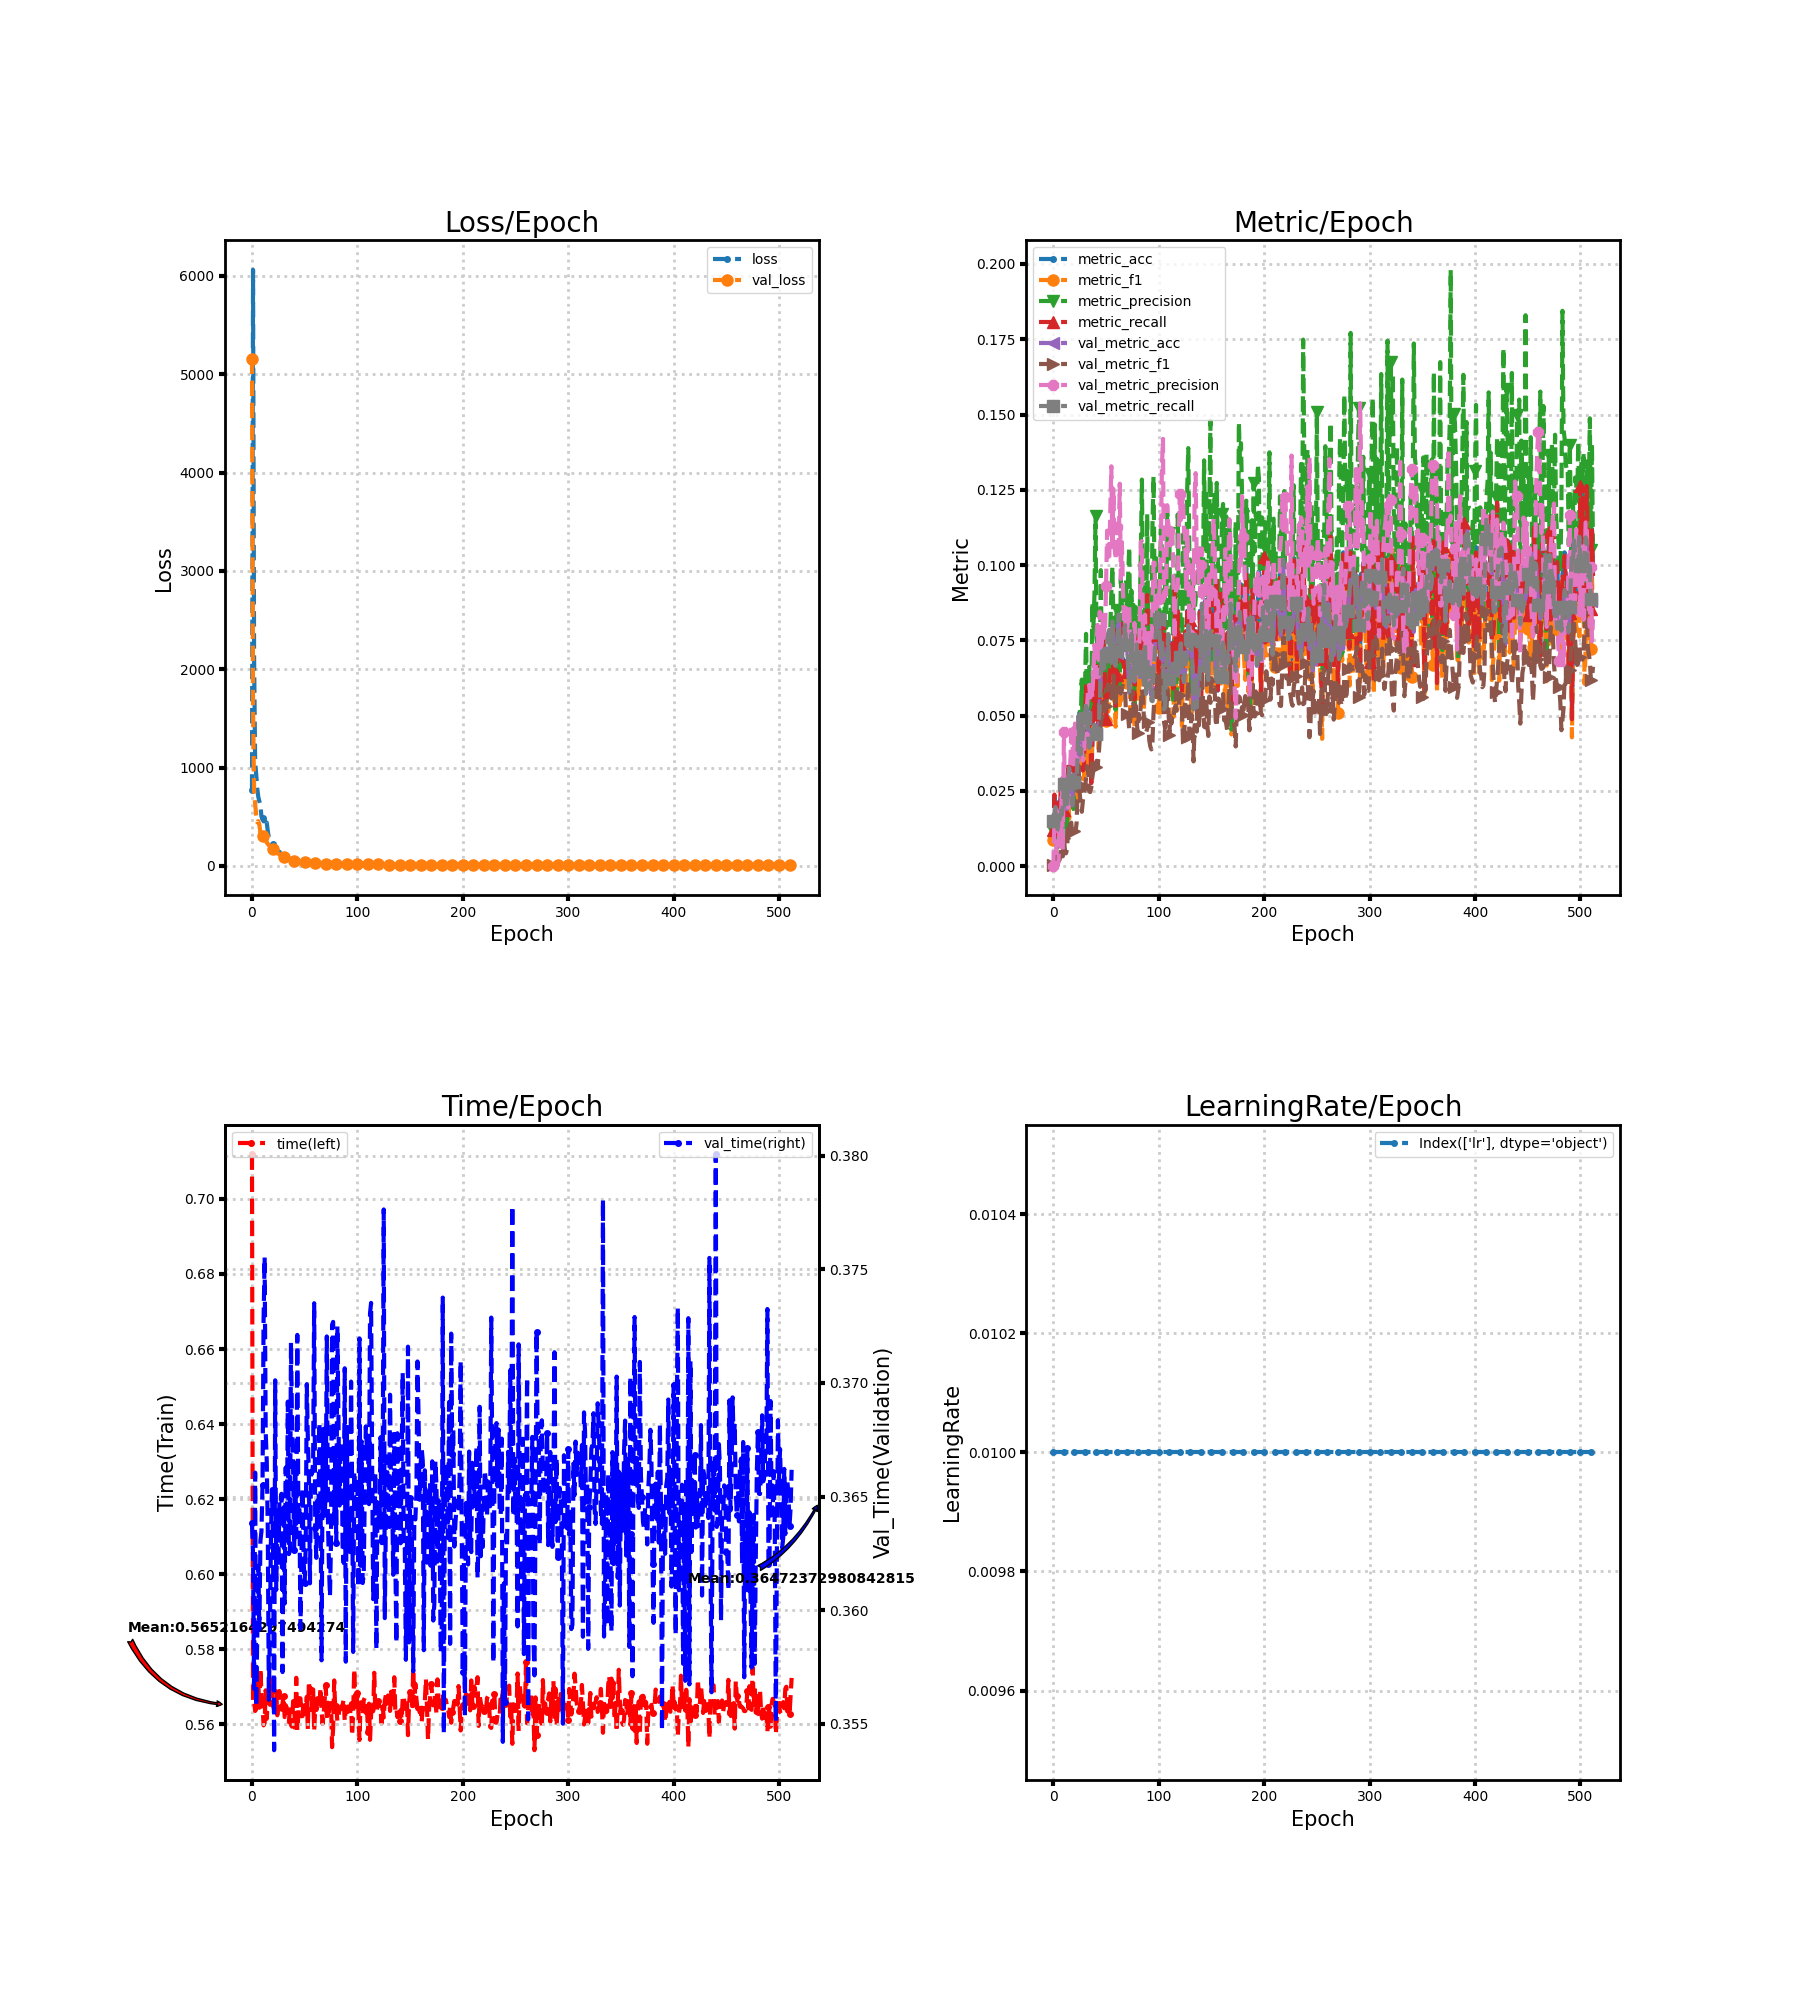

The data file committed next to this chart (first rows):
loss, metric_acc, metric_f1, metric_precision, metric_recall, time, lr, val_loss, val_metric_acc, val_metric_f1, val_metric_precision, val_metric_recall, val_time
775.3, 0.01237, 0.008601, 0.01179, 0.01202, 0.7119, 0.01, 5160, 0.01523, 0.0004491, 0.000228, 0.01493, 0.3638
6062, 0.02297, 0.007649, 0.01168, 0.02378, 0.5658, 0.01, 1630, 0.01502, 0.001252, 0.01515, 0.01535, 0.3624
2126, 0.01237, 0.01033, 0.01433, 0.01221, 0.5662, 0.01, 762.5, 0.0194, 0.004255, 0.01924, 0.01966, 0.3565
1051, 0.01413, 0.007321, 0.006229, 0.01389, 0.5635, 0.01, 630, 0.01627, 0.002361, 0.002248, 0.01678, 0.3661
932.9, 0.0159, 0.007776, 0.006231, 0.01578, 0.5641, 0.01, 517.5, 0.01252, 0.0006765, 0.0003514, 0.01226, 0.3558
788.6, 0.0212, 0.01648, 0.0188, 0.02125, 0.572, 0.01, 444.1, 0.01648, 0.001712, 0.001847, 0.01688, 0.359
701.2, 0.01237, 0.009175, 0.01054, 0.01221, 0.5707, 0.01, 455.2, 0.01585, 0.002168, 0.01892, 0.01555, 0.3619
654.6, 0.0265, 0.01569, 0.01592, 0.02694, 0.5644, 0.01, 418.7, 0.01961, 0.005504, 0.006502, 0.01913, 0.3592
612.3, 0.0212, 0.01481, 0.01468, 0.02083, 0.5748, 0.01, 334.5, 0.01731, 0.005146, 0.0291, 0.01703, 0.363
500.4, 0.01413, 0.007743, 0.006072, 0.01452, 0.568, 0.01, 332.9, 0.01982, 0.003284, 0.0054, 0.01981, 0.3635
487.3, 0.01943, 0.01247, 0.01051, 0.01873, 0.5654, 0.01, 305.2, 0.02712, 0.009218, 0.04456, 0.02719, 0.3655
452.9, 0.02827, 0.01736, 0.01413, 0.02883, 0.5597, 0.01, 303.9, 0.02023, 0.005235, 0.02202, 0.02037, 0.3728
458.9, 0.01943, 0.01403, 0.02472, 0.01915, 0.5603, 0.01, 301.1, 0.02023, 0.004268, 0.02167, 0.02045, 0.3755
407.9, 0.02297, 0.01421, 0.0116, 0.02273, 0.569, 0.01, 335.1, 0.01898, 0.005711, 0.02259, 0.01907, 0.3679
440.4, 0.03357, 0.02441, 0.03026, 0.03304, 0.5614, 0.01, 235.6, 0.0267, 0.01258, 0.01831, 0.02689, 0.3666
353.4, 0.0212, 0.01578, 0.02513, 0.02104, 0.5662, 0.01, 225.2, 0.03233, 0.01193, 0.02675, 0.03266, 0.3635
286.2, 0.03004, 0.022, 0.02168, 0.03009, 0.5665, 0.01, 210.3, 0.02941, 0.01403, 0.03088, 0.02943, 0.3561
282, 0.0371, 0.02477, 0.02406, 0.03725, 0.5652, 0.01, 189.7, 0.02566, 0.01447, 0.04685, 0.02581, 0.3591
254.7, 0.0318, 0.02838, 0.03706, 0.03157, 0.5726, 0.01, 197.7, 0.02023, 0.009602, 0.03632, 0.02061, 0.3632
241.7, 0.0265, 0.0203, 0.01898, 0.02588, 0.5673, 0.01, 180.9, 0.03004, 0.01169, 0.04586, 0.03042, 0.3653
226.9, 0.03534, 0.02331, 0.03176, 0.03493, 0.5655, 0.01, 168.5, 0.02795, 0.01162, 0.03523, 0.02799, 0.3628
199.3, 0.03357, 0.02669, 0.0412, 0.03304, 0.5637, 0.01, 167, 0.02587, 0.01132, 0.04892, 0.02584, 0.3538
196.4, 0.0265, 0.02216, 0.02539, 0.02567, 0.5667, 0.01, 155.7, 0.02628, 0.01417, 0.03979, 0.0263, 0.3701
191.8, 0.03357, 0.03153, 0.04118, 0.03283, 0.5688, 0.01, 139.5, 0.03755, 0.02473, 0.04094, 0.03761, 0.3609
158.3, 0.04064, 0.0356, 0.04568, 0.04019, 0.5624, 0.01, 127.4, 0.04985, 0.03268, 0.03923, 0.05003, 0.3644
141.7, 0.05124, 0.04294, 0.05211, 0.05008, 0.5651, 0.01, 123.6, 0.03838, 0.02417, 0.04079, 0.03876, 0.3619
144.9, 0.0371, 0.03457, 0.04888, 0.03704, 0.5688, 0.01, 120.8, 0.03671, 0.0203, 0.04042, 0.03716, 0.3648
129.9, 0.04417, 0.04003, 0.06198, 0.04419, 0.5647, 0.01, 111, 0.04026, 0.01808, 0.0392, 0.04067, 0.3637
113.5, 0.0318, 0.02893, 0.03757, 0.03178, 0.5638, 0.01, 102.9, 0.0438, 0.02179, 0.03507, 0.04403, 0.3651
115, 0.0318, 0.02905, 0.03579, 0.03241, 0.5656, 0.01, 96.99, 0.04798, 0.0239, 0.03719, 0.04808, 0.3573
91.46, 0.04947, 0.04068, 0.05899, 0.04882, 0.5674, 0.01, 91.77, 0.04944, 0.02624, 0.04276, 0.04938, 0.3645
108.2, 0.06007, 0.05196, 0.07716, 0.05976, 0.5619, 0.01, 85.09, 0.0534, 0.02902, 0.05328, 0.05322, 0.3603
98.42, 0.04064, 0.03102, 0.05106, 0.04061, 0.565, 0.01, 76.91, 0.05215, 0.03322, 0.05309, 0.05181, 0.3663
75.12, 0.0424, 0.04168, 0.06259, 0.04251, 0.5644, 0.01, 71.62, 0.04318, 0.03132, 0.05902, 0.04305, 0.3629
95.41, 0.0477, 0.04828, 0.0662, 0.04735, 0.5612, 0.01, 68.39, 0.03942, 0.02483, 0.06018, 0.03935, 0.3692
71.82, 0.0477, 0.04752, 0.06225, 0.04735, 0.5605, 0.01, 64.64, 0.04068, 0.02463, 0.05606, 0.04059, 0.3625
69.32, 0.02827, 0.02966, 0.05175, 0.02757, 0.5639, 0.01, 61.79, 0.04214, 0.02615, 0.06007, 0.04198, 0.3626
55.62, 0.0424, 0.04531, 0.08769, 0.04167, 0.5598, 0.01, 59.74, 0.04276, 0.02957, 0.05617, 0.04266, 0.3718
56.82, 0.0583, 0.05449, 0.07939, 0.05745, 0.5593, 0.01, 58, 0.04526, 0.032, 0.06445, 0.04534, 0.3681
59.71, 0.04947, 0.05067, 0.09039, 0.04861, 0.5661, 0.01, 56.2, 0.04693, 0.03408, 0.07343, 0.047, 0.3664
51.52, 0.06007, 0.06812, 0.1165, 0.05955, 0.5653, 0.01, 53.83, 0.0438, 0.033, 0.06414, 0.0439, 0.3627
58.42, 0.06714, 0.05925, 0.06872, 0.0665, 0.5581, 0.01, 52.24, 0.04589, 0.03502, 0.07435, 0.04607, 0.3664
49.56, 0.05477, 0.05653, 0.07853, 0.05429, 0.5723, 0.01, 51.18, 0.04464, 0.03329, 0.08015, 0.04484, 0.3632
52.35, 0.04594, 0.03876, 0.04292, 0.04588, 0.5581, 0.01, 49.89, 0.04547, 0.0369, 0.06844, 0.04576, 0.3721
43.84, 0.0583, 0.04937, 0.06064, 0.05787, 0.5623, 0.01, 47.84, 0.0534, 0.042, 0.08452, 0.05381, 0.3642
46.51, 0.04947, 0.05068, 0.09832, 0.04861, 0.5669, 0.01, 45.25, 0.0632, 0.0474, 0.07223, 0.06352, 0.3645
40.6, 0.0583, 0.05525, 0.06503, 0.05745, 0.5669, 0.01, 44, 0.06884, 0.04909, 0.07384, 0.06904, 0.3592
38.64, 0.06184, 0.051, 0.07555, 0.06124, 0.5621, 0.01, 43.67, 0.06821, 0.04974, 0.08348, 0.06832, 0.3626
37.69, 0.08127, 0.06914, 0.07782, 0.07934, 0.5621, 0.01, 42.43, 0.0655, 0.04903, 0.0774, 0.06561, 0.3654
37.13, 0.0583, 0.05173, 0.06607, 0.05787, 0.5663, 0.01, 40.03, 0.07196, 0.05334, 0.07589, 0.07221, 0.3621
31.02, 0.04947, 0.04826, 0.05642, 0.04903, 0.5649, 0.01, 38.61, 0.06946, 0.05327, 0.09312, 0.06992, 0.3612
34.27, 0.06184, 0.05983, 0.06711, 0.06103, 0.5627, 0.01, 37.89, 0.07447, 0.05912, 0.1114, 0.07484, 0.3629
35.17, 0.05654, 0.05131, 0.0623, 0.05619, 0.5673, 0.01, 36.84, 0.07655, 0.06041, 0.1022, 0.07687, 0.3699
37.49, 0.06184, 0.05489, 0.06809, 0.06124, 0.5587, 0.01, 36.09, 0.07822, 0.05957, 0.1012, 0.07848, 0.3675
30.21, 0.06714, 0.05923, 0.07856, 0.0665, 0.5714, 0.01, 35.61, 0.07134, 0.05837, 0.118, 0.07148, 0.3659
27.5, 0.0689, 0.06762, 0.09067, 0.06839, 0.5682, 0.01, 34.21, 0.06738, 0.05573, 0.1328, 0.06755, 0.3612
27.99, 0.07244, 0.07207, 0.09956, 0.07113, 0.5695, 0.01, 31.74, 0.08073, 0.05941, 0.1049, 0.08126, 0.3661
28.21, 0.06537, 0.06013, 0.08073, 0.06439, 0.5624, 0.01, 31.61, 0.07489, 0.0633, 0.1253, 0.07553, 0.366
29.22, 0.07951, 0.06383, 0.07426, 0.07849, 0.5693, 0.01, 32.42, 0.068, 0.05704, 0.1062, 0.0687, 0.3665
27.33, 0.053, 0.04633, 0.05197, 0.05198, 0.5581, 0.01, 32.31, 0.06612, 0.05433, 0.1018, 0.06656, 0.3735
... 453 more rows
